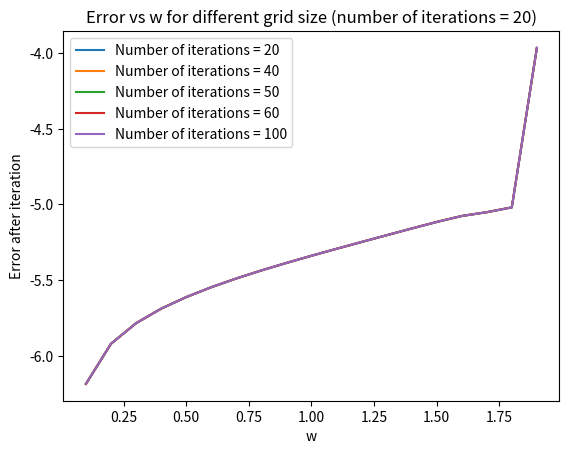

Here is the Python script that generated this plot:
import numpy as np
import matplotlib.pyplot as plt

# To initialize the internal grid points with zero and boundary condition
def initialize_matrix(N):
	grid_points = np.zeros((N+1, N+1))
	# grid poinnts go from 0 to N 
	for i in range(N+1):
		for j in range(N+1):
			x = i/N
			y = j/N

			if i == 0 or j == 0 or i == N or j == N:
				# Uncomment the below line and comment the enxt line for 2nd boundary conndition
				# grid_points[i][j] = np.exp(x-y) 
				grid_points[i][j] = x**2 - y**2

	return grid_points


# SOR relaxation scheme
# iterates until error = 2*machine_epsilon or num_iterations <= max_num_iterations
def solve_SOR(grid_points, w, max_num_iterations = 10000):

	error_values = []
	num_iteration_values = []

	error_allowed = 2 * np.finfo(np.float64).eps
	error = 100
	N = np.shape(grid_points)[0] - 1
	new_grid_points = np.array(grid_points)
	old_grid_points = np.array(grid_points)
	num_iteration = 0
	# while error >= error_allowed and num_iteration < max_num_iterations:
	while error>=error_allowed and num_iteration < max_num_iterations:
		for i in range(N+1):
			for j in range(N+1):
				if i == 0 or j == 0 or i == N or j == N:
					continue
				else:
					GS_next_iterate = 0.25*(new_grid_points[i-1][j] + old_grid_points[i+1][j] + new_grid_points[i][j-1] + old_grid_points[i][j+1])
					new_grid_points[i][j] = w*GS_next_iterate + (1-w)*old_grid_points[i][j] #linear combination of new iterate (as per Gauss Seidel) and old grid value.

		error_matrix = (old_grid_points - new_grid_points)**2
		error = (np.sum(error_matrix)**0.5)/N
		old_grid_points = np.array(new_grid_points)
		# print("w:",w, "num_iteration:", num_iteration, "error:", error)
		error_values.append(np.log(error))
		num_iteration_values.append(num_iteration)
		num_iteration += 1
	return error_values


if __name__ == '__main__':
	w_range = np.linspace(0,2,21)
	max_num_iteration_values = [20,40,50,60,100]
	grid_points1 = initialize_matrix(50)

	for max_num_iteration in max_num_iteration_values:
		error_value1 = []
		for w in w_range[1:-1]:
			error_range = solve_SOR(grid_points1, w, 20)
			error_value1.append(error_range[-1])

		label = "Number of iterations = " + str(max_num_iteration)
		plt.plot(w_range[1:-1], error_value1, label = label)

plt.legend()
plt.title("Error vs w for different grid size (number of iterations = 20)")
plt.xlabel("w")
plt.ylabel("Error after iteration")

plt.show()
